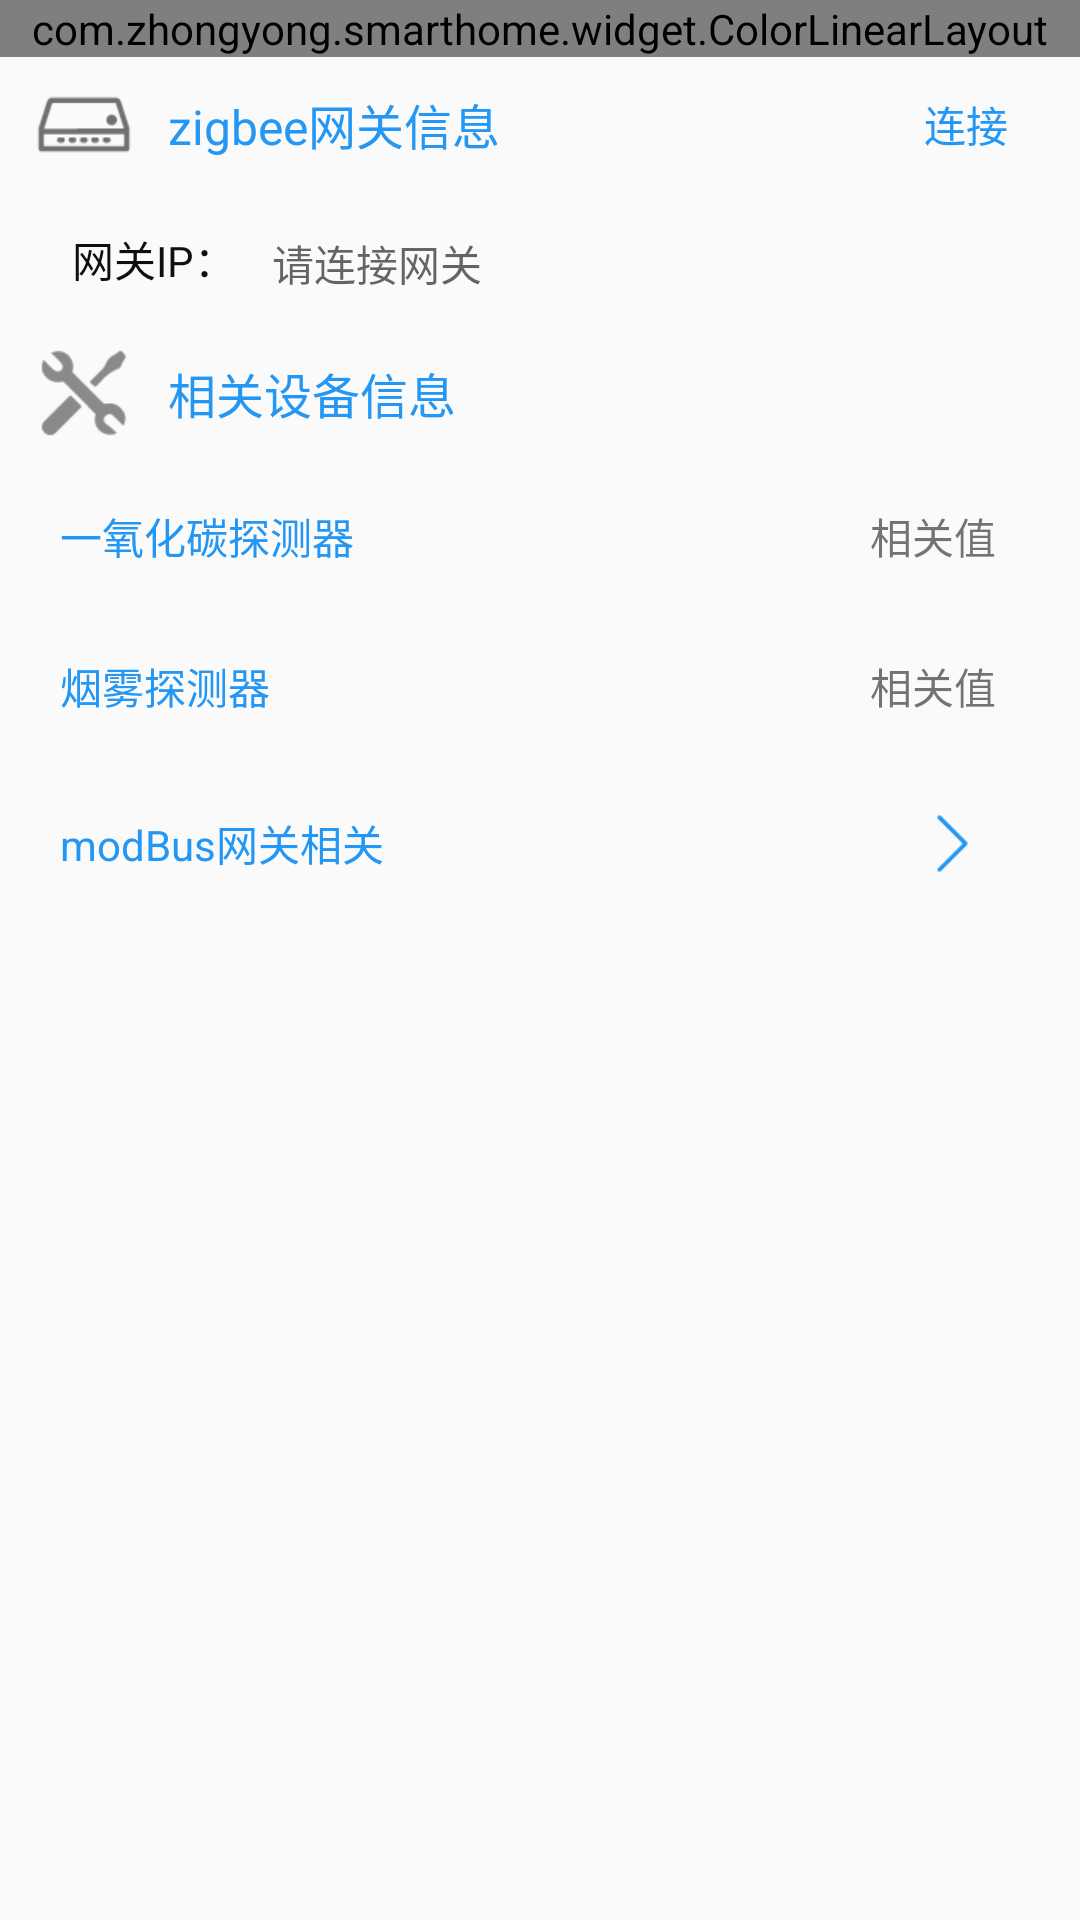

Here is an Android app screen rendered from its layout file. Give the layout XML and the strings, colors and styles it references.
<!-- AndroidManifest.xml: application theme AppTheme.NoActionBar -->
<!-- res/layout/activity_zigbee_detail_laboratory.xml -->
<?xml version="1.0" encoding="utf-8"?>
<RelativeLayout xmlns:android="http://schemas.android.com/apk/res/android"
                android:layout_width="match_parent"
                android:layout_height="match_parent">

    <LinearLayout
        android:layout_width="match_parent"
        android:layout_height="match_parent"
        android:orientation="vertical">

        <include layout="@layout/common_app_bar"/>

        <android.support.design.widget.CoordinatorLayout
            android:id="@+id/layout"
            android:layout_width="match_parent"
            android:layout_height="match_parent">


            <ScrollView
                android:layout_width="match_parent"
                android:layout_height="wrap_content">

                <LinearLayout
                    android:layout_width="match_parent"
                    android:layout_height="wrap_content"
                    android:orientation="vertical">

                    <RelativeLayout
                        android:layout_width="match_parent"
                        android:layout_height="45dp"
                        android:background="@drawable/bottom_border"
                        android:paddingLeft="12dp">

                        <ImageView
                            android:id="@+id/im_iv_theme"
                            android:layout_width="wrap_content"
                            android:layout_height="wrap_content"
                            android:layout_centerVertical="true"
                            android:background="@drawable/gateway2"/>

                        <TextView
                            android:layout_width="wrap_content"
                            android:layout_height="wrap_content"
                            android:layout_centerVertical="true"
                            android:layout_marginLeft="12dp"
                            android:layout_toRightOf="@+id/im_iv_theme"
                            android:text="zigbee网关信息"
                            android:textColor="@color/colorBlue"
                            android:textSize="16sp"/>

                        <TextView
                            android:id="@+id/connect_show"
                            android:layout_width="wrap_content"
                            android:layout_height="wrap_content"
                            android:layout_alignParentRight="true"
                            android:layout_centerVertical="true"
                            android:layout_marginRight="@dimen/margin_24"
                            android:text="连接"
                            android:textColor="@color/colorBlue"
                            android:textSize="14sp"/>
                    </RelativeLayout>

                    <LinearLayout
                        android:layout_width="match_parent"
                        android:layout_height="wrap_content"
                        android:orientation="horizontal">

                        <TextView
                            android:id="@+id/gatewayTvLabel"
                            android:layout_width="wrap_content"
                            android:layout_height="wrap_content"
                            android:layout_marginLeft="@dimen/margin_12"
                            android:background="@null"
                            android:padding="12dp"
                            android:text="网关IP："
                            android:textColor="@color/colorTitle"
                            android:textSize="14sp"/>

                        <TextView
                            android:id="@+id/gatewayTv"
                            android:layout_width="match_parent"
                            android:layout_height="wrap_content"
                            android:background="@null"
                            android:hint="请连接网关"
                            android:textColor="@color/colorTitle"
                            android:textSize="14sp"/>
                    </LinearLayout>

                    <RelativeLayout
                        android:layout_width="match_parent"
                        android:layout_height="45dp"
                        android:background="@drawable/top_bottom_border"
                        android:paddingLeft="12dp">

                        <ImageView
                            android:id="@+id/im_iv_deviceLabel"
                            android:layout_width="wrap_content"
                            android:layout_height="wrap_content"
                            android:layout_centerVertical="true"
                            android:background="@drawable/devices2"/>

                        <TextView
                            android:layout_width="wrap_content"
                            android:layout_height="wrap_content"
                            android:layout_centerVertical="true"
                            android:layout_marginLeft="12dp"
                            android:layout_toRightOf="@+id/im_iv_deviceLabel"
                            android:text="相关设备信息"
                            android:textColor="@color/colorBlue"
                            android:textSize="16sp"/>
                    </RelativeLayout>

                    <LinearLayout
                        android:layout_width="match_parent"
                        android:layout_height="wrap_content"
                        android:layout_gravity="center_horizontal"
                        android:orientation="vertical">

                        <RelativeLayout
                            android:layout_width="match_parent"
                            android:layout_height="wrap_content"
                            android:background="@drawable/bottom_border"
                            android:paddingLeft="@dimen/margin_12">

                            <TextView
                                android:id="@+id/switch_left"
                                android:layout_width="wrap_content"
                                android:layout_height="wrap_content"
                                android:layout_centerVertical="true"
                                android:layout_marginLeft="8dp"
                                android:layout_marginTop="@dimen/margin_8"
                                android:text="一氧化碳探测器"
                                android:textColor="@color/colorBlue"/>

                            <TextView
                                android:layout_width="50dp"
                                android:layout_height="50dp"
                                android:layout_alignParentRight="true"
                                android:layout_centerVertical="true"
                                android:layout_marginRight="@dimen/margin_24"
                                android:gravity="center"
                                android:text="相关值"/>
                        </RelativeLayout>

                    </LinearLayout>

                    <LinearLayout
                        android:layout_width="match_parent"
                        android:layout_height="wrap_content"
                        android:layout_gravity="center_horizontal"
                        android:orientation="vertical">

                        <RelativeLayout
                            android:layout_width="match_parent"
                            android:layout_height="wrap_content"
                            android:background="@drawable/bottom_border"
                            android:paddingLeft="@dimen/margin_12">

                            <TextView
                                android:id="@+id/switch_left2"
                                android:layout_width="wrap_content"
                                android:layout_height="wrap_content"
                                android:layout_centerVertical="true"
                                android:layout_marginLeft="8dp"
                                android:layout_marginTop="@dimen/margin_8"
                                android:text="烟雾探测器"
                                android:textColor="@color/colorBlue"/>

                            <TextView
                                android:layout_width="50dp"
                                android:layout_height="50dp"
                                android:layout_alignParentRight="true"
                                android:layout_centerVertical="true"
                                android:layout_marginRight="@dimen/margin_24"
                                android:gravity="center"
                                android:text="相关值"/>
                        </RelativeLayout>

                    </LinearLayout>

                    <LinearLayout
                        android:id="@+id/modBusConnect"
                        android:layout_width="match_parent"
                        android:layout_height="wrap_content"
                        android:layout_gravity="center_horizontal"
                        android:orientation="vertical">

                        <RelativeLayout
                            android:layout_width="match_parent"
                            android:layout_height="55dp"
                            android:background="@drawable/bottom_border"
                            android:paddingLeft="@dimen/margin_12">

                            <TextView
                                android:id="@+id/modbusTv"
                                android:layout_width="wrap_content"
                                android:layout_height="wrap_content"
                                android:layout_centerVertical="true"
                                android:layout_marginLeft="8dp"
                                android:layout_marginTop="@dimen/margin_8"
                                android:text="modBus网关相关"
                                android:textColor="@color/colorBlue"
                                android:textSize="14sp"/>

                            <ImageView
                                android:layout_width="25dp"
                                android:layout_height="25dp"
                                android:layout_alignParentRight="true"
                                android:layout_centerVertical="true"
                                android:layout_marginRight="30dp"
                                android:background="@drawable/express"/>
                        </RelativeLayout>
                    </LinearLayout>
                </LinearLayout>
            </ScrollView>
        </android.support.design.widget.CoordinatorLayout>
    </LinearLayout>

    <FrameLayout
        android:layout_width="match_parent"
        android:layout_height="match_parent">

        <ProgressBar
            android:id="@+id/progressBar"
            android:layout_width="wrap_content"
            android:layout_height="wrap_content"
            android:layout_gravity="center"
            android:visibility="gone"/>
    </FrameLayout>
</RelativeLayout>
<!-- res/layout/common_app_bar.xml (included above) -->
<?xml version="1.0" encoding="utf-8"?>
<com.zhongyong.smarthome.widget.ColorLinearLayout
    xmlns:android="http://schemas.android.com/apk/res/android"
    android:id="@+id/titleBar"
    android:layout_width="match_parent"
    android:layout_height="wrap_content">

    <RelativeLayout
        android:layout_width="match_parent"
        android:layout_height="@dimen/dis_44">

        <RelativeLayout
            android:id="@+id/actionbar_back"
            android:layout_width="@dimen/dis_40"
            android:layout_height="match_parent"
            android:layout_centerVertical="true"
            android:layout_marginLeft="@dimen/margin_12">

            <ImageView
                android:id="@+id/cab_titleBack_iv"
                android:layout_width="30dp"
                android:layout_height="20dp"
                android:layout_centerVertical="true"
                android:src="@drawable/title_back"
                android:visibility="gone"/>
        </RelativeLayout>

        <TextView
            android:id="@+id/title_tv_message"
            android:layout_width="wrap_content"
            android:layout_height="wrap_content"
            android:layout_centerInParent="true"
            android:ellipsize="end"
            android:maxEms="10"
            android:singleLine="true"
            android:textColor="@color/colorTitle"
            android:textSize="@dimen/fontSize_18"/>

        <TextView
            android:id="@+id/title_right"
            android:layout_width="wrap_content"
            android:layout_height="@dimen/dis_25"
            android:layout_alignParentRight="true"
            android:layout_centerVertical="true"
            android:layout_marginRight="@dimen/margin_12"
            android:background="@drawable/next"
            android:gravity="center"
            android:paddingLeft="12dp"
            android:paddingRight="12dp"
            android:text="@string/next"
            android:textColor="@color/white"
            android:textSize="@dimen/fontSize_14"
            android:visibility="gone"/>

        <ImageView
            android:id="@+id/cab_more_iv"
            android:layout_width="wrap_content"
            android:layout_height="wrap_content"
            android:layout_alignParentRight="true"
            android:layout_centerVertical="true"
            android:layout_marginRight="@dimen/margin_12"
            android:background="@drawable/more3"
            android:gravity="center"
            android:paddingLeft="12dp"
            android:paddingRight="12dp"
            android:visibility="gone"/>

        <ImageView
            android:id="@+id/cab_add_iv"
            android:layout_width="wrap_content"
            android:layout_height="wrap_content"
            android:layout_alignParentRight="true"
            android:layout_centerVertical="true"
            android:layout_marginRight="@dimen/margin_12"
            android:background="@drawable/add"
            android:gravity="center"
            android:paddingLeft="12dp"
            android:paddingRight="12dp"
            android:visibility="gone"/>
    </RelativeLayout>
</com.zhongyong.smarthome.widget.ColorLinearLayout>
<!-- resources referenced by this layout -->
<resources>
  <color name="colorBlue">#2397f3</color>
  <color name="colorTitle">#0f0f0f</color>
  <color name="white">#FFFFFFFF</color>
  <dimen name="dis_25">25dp</dimen>
  <dimen name="dis_40">40dp</dimen>
  <dimen name="dis_44">44dp</dimen>
  <dimen name="fontSize_14">14sp</dimen>
  <dimen name="fontSize_18">18sp</dimen>
  <dimen name="margin_12">12dp</dimen>
  <dimen name="margin_24">24dp</dimen>
  <dimen name="margin_8">8dp</dimen>
  <!-- drawable add: png bitmap (drawable-xhdpi, 289 bytes) -->
  <!-- drawable devices2: png bitmap (drawable-xhdpi, 1421 bytes) -->
  <!-- drawable express: png bitmap (drawable-xhdpi, 484 bytes) -->
  <!-- drawable gateway2: png bitmap (drawable-xhdpi, 940 bytes) -->
  <!-- drawable more3: png bitmap (drawable-xhdpi, 328 bytes) -->
  <!-- drawable title_back: png bitmap (drawable-hdpi, 1275 bytes) -->
  <string name="next">下一步</string>
  <style name="AppTheme.NoActionBar" parent="Theme.AppCompat.Light.NoActionBar">
          <item name="windowActionBar">false</item>
          <item name="windowNoTitle">true</item>
          <item name="colorPrimary">@color/colorPrimary</item>
          <item name="colorPrimaryDark">@color/colorPrimaryDark</item>
          <item name="colorAccent">@color/colorAccent</item>
      </style>
  <color name="colorPrimary">#3F51B5</color>
  <color name="colorPrimaryDark">#303F9F</color>
  <color name="colorAccent">#FF4081</color>
</resources>
